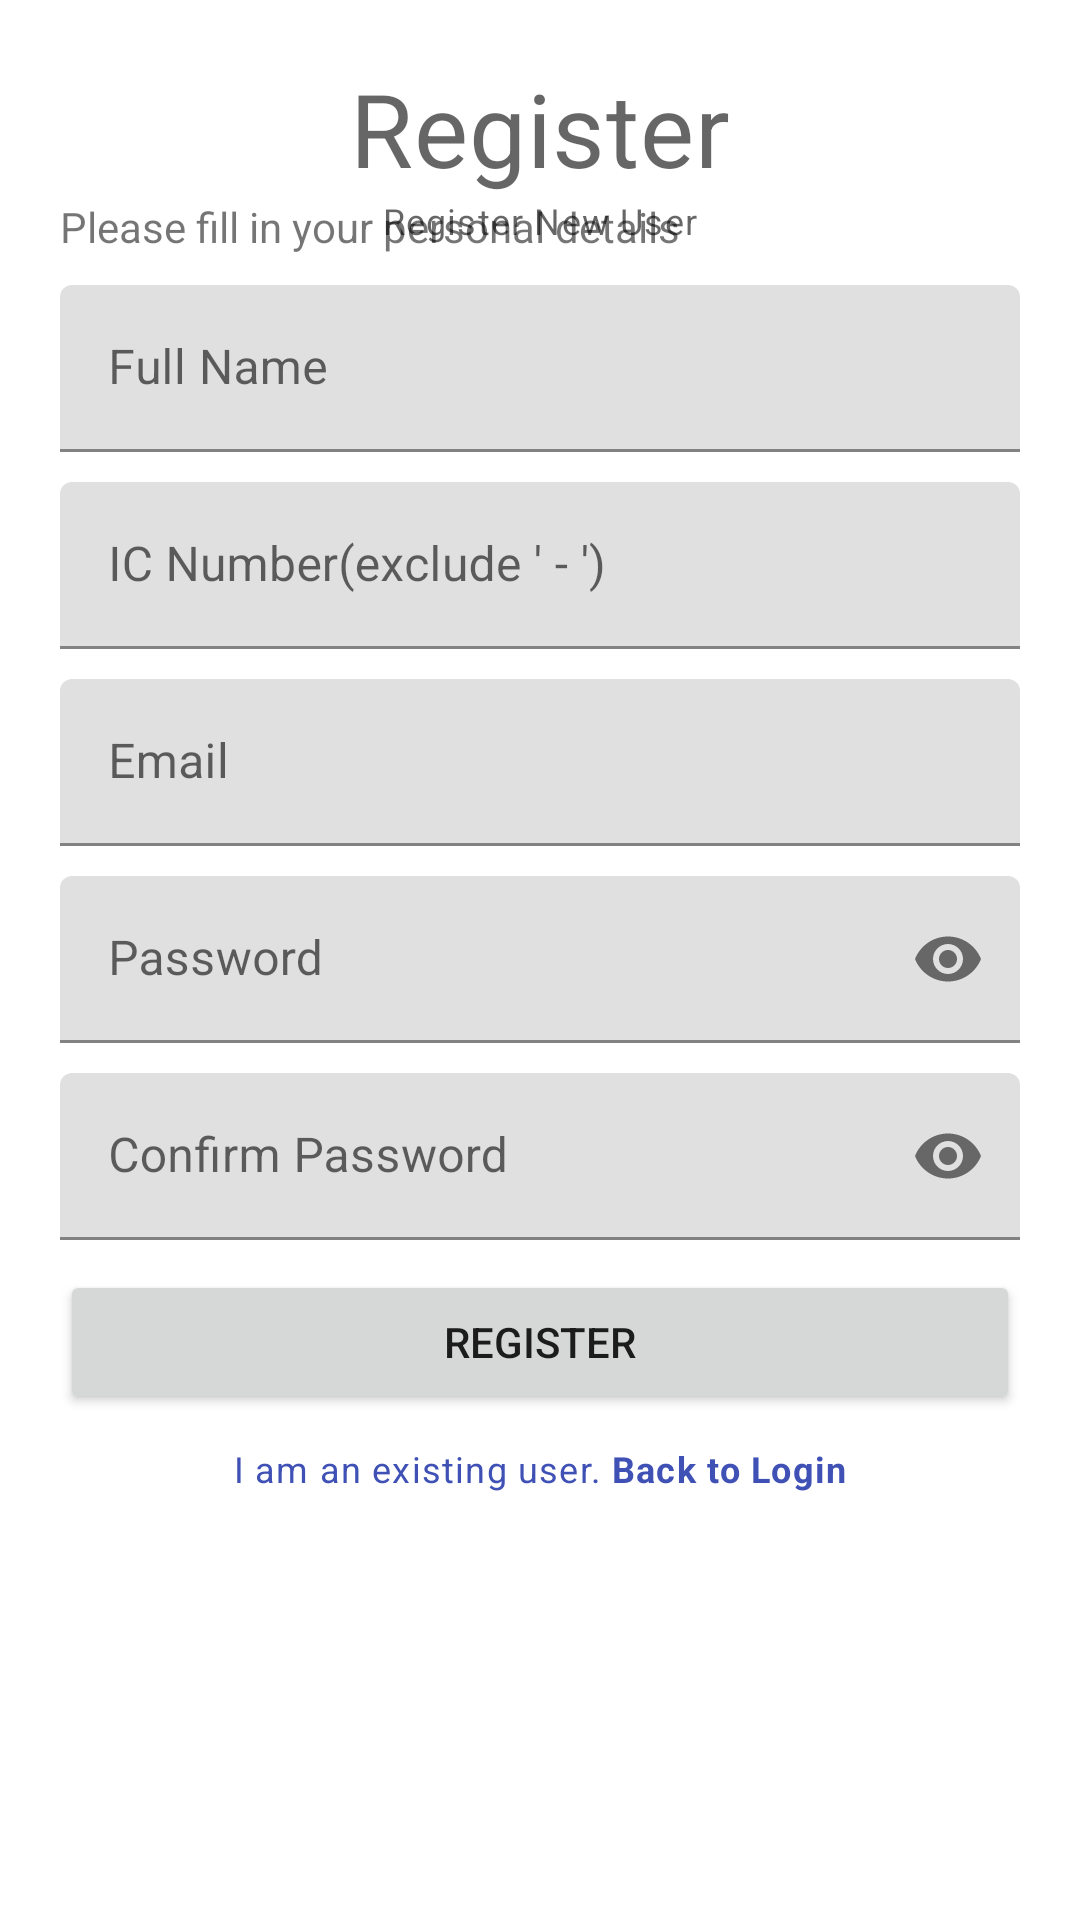

Android layout source for this screen:
<!-- AndroidManifest.xml: application theme Theme.Examresultenteringsystem -->
<!-- res/layout/activity_register.xml -->
<?xml version="1.0" encoding="utf-8"?>
<RelativeLayout xmlns:android="http://schemas.android.com/apk/res/android"
    xmlns:app="http://schemas.android.com/apk/res-auto"
    xmlns:tools="http://schemas.android.com/tools"
    android:layout_width="match_parent"
    android:layout_height="match_parent"
    android:padding="20dp"
    tools:context=".RegisterActivity">

    <TextView
        android:id="@+id/titleRegister"
        android:layout_width="wrap_content"
        android:layout_height="wrap_content"
        android:layout_centerHorizontal="true"
        android:text="Register"
        style="@style/TextAppearance.MaterialComponents.Headline4"
        />

    <TextView
        android:layout_width="wrap_content"
        android:layout_height="wrap_content"
        android:layout_centerHorizontal="true"
        android:text="Register New User"
        android:layout_below="@id/titleRegister"
        style="@style/TextAppearance.MaterialComponents.Caption"
        />

    <TextView
        android:layout_width="wrap_content"
        android:layout_height="wrap_content"
        android:text="Please fill in your personal details"
        android:layout_above="@id/TextInputName"
        android:layout_marginBottom="10dp"
        />

    
    <com.google.android.material.textfield.TextInputLayout
        android:id="@+id/TextInputName"
        android:layout_above="@id/TextInputIC"
        android:layout_marginBottom="10dp"
        android:layout_width="match_parent"
        android:layout_height="wrap_content"
        >

    <EditText
        android:id="@+id/EditTextName"
        android:layout_width="match_parent"
        android:layout_height="wrap_content"
        android:hint="Full Name"
        android:inputType="text"
        />

    </com.google.android.material.textfield.TextInputLayout>

    
    <com.google.android.material.textfield.TextInputLayout
        android:id="@+id/TextInputIC"
        android:layout_above="@id/TextInputEmail"
        android:layout_marginBottom="10dp"
        android:layout_width="match_parent"
        android:layout_height="wrap_content"
        >

        <EditText
            android:id="@+id/EditTextIC"
            android:layout_width="match_parent"
            android:layout_height="wrap_content"
            android:hint="IC Number(exclude ' - ')"
            android:inputType="number"
            />

    </com.google.android.material.textfield.TextInputLayout>

    
    <com.google.android.material.textfield.TextInputLayout
        android:id="@+id/TextInputEmail"
        android:layout_above="@id/TextInputPassword"
        android:layout_marginBottom="10dp"
        android:layout_width="match_parent"
        android:layout_height="wrap_content"
        >

        <EditText
            android:id="@+id/EditTextEmail"
            android:layout_width="match_parent"
            android:layout_height="wrap_content"
            android:hint="Email"
            android:inputType="textEmailAddress"
            />

    </com.google.android.material.textfield.TextInputLayout>

    
    <com.google.android.material.textfield.TextInputLayout
        android:id="@+id/TextInputPassword"
        app:passwordToggleEnabled="true"
        android:layout_width="match_parent"
        android:layout_height="wrap_content"
        android:layout_centerInParent="true"
        >

        <EditText
            android:id="@+id/EditTextPassword"
            android:layout_width="match_parent"
            android:layout_height="wrap_content"
            android:inputType="textPassword"
            android:hint="Password"
            />

    </com.google.android.material.textfield.TextInputLayout>

    
    <com.google.android.material.textfield.TextInputLayout
        android:id="@+id/TextInputConfirmPassword"
        app:passwordToggleEnabled="true"
        android:layout_width="match_parent"
        android:layout_height="wrap_content"
        android:layout_centerInParent="true"
        android:layout_marginTop="10dp"
        android:layout_below="@id/TextInputPassword"
        >

        <EditText
            android:id="@+id/EditTextConfirmPassword"
            android:layout_width="match_parent"
            android:layout_height="wrap_content"
            android:inputType="textPassword"
            android:hint="Confirm Password"
            />

    </com.google.android.material.textfield.TextInputLayout>

    
    <Button
        android:id="@+id/ButtonRegister"
        android:layout_width="match_parent"
        android:layout_height="wrap_content"
        android:text="Register"
        android:layout_below="@id/TextInputConfirmPassword"
        android:layout_marginTop="10dp"
        />

    
    <TextView
        android:id="@+id/TextViewExistingUser"
        style="@style/TextAppearance.MaterialComponents.Caption"
        android:layout_width="wrap_content"
        android:layout_height="wrap_content"
        android:layout_below="@id/ButtonRegister"
        android:layout_centerHorizontal="true"
        android:layout_marginTop="10dp"
        android:text="@string/exist_user"
        android:textColor="#3F51B5" />
</RelativeLayout>
<!-- resources referenced by this layout -->
<resources>
  <string name="exist_user">I am an existing user. <b>Back to Login</b></string>
  <style name="Theme.Examresultenteringsystem" parent="Theme.MaterialComponents.DayNight.DarkActionBar">
          
          <item name="colorPrimary">@color/purple_500</item>
          <item name="colorPrimaryVariant">@color/purple_700</item>
          <item name="colorOnPrimary">@color/white</item>
          
          <item name="colorSecondary">@color/teal_200</item>
          <item name="colorSecondaryVariant">@color/teal_700</item>
          <item name="colorOnSecondary">@color/black</item>
          
          <item name="android:statusBarColor" tools:targetApi="l">?attr/colorPrimaryVariant</item>
          
      </style>
  <color name="purple_500">#FF6200EE</color>
  <color name="purple_700">#FF3700B3</color>
  <color name="white">#FFFFFFFF</color>
  <color name="teal_200">#FF03DAC5</color>
  <color name="teal_700">#FF018786</color>
  <color name="black">#FF000000</color>
</resources>
